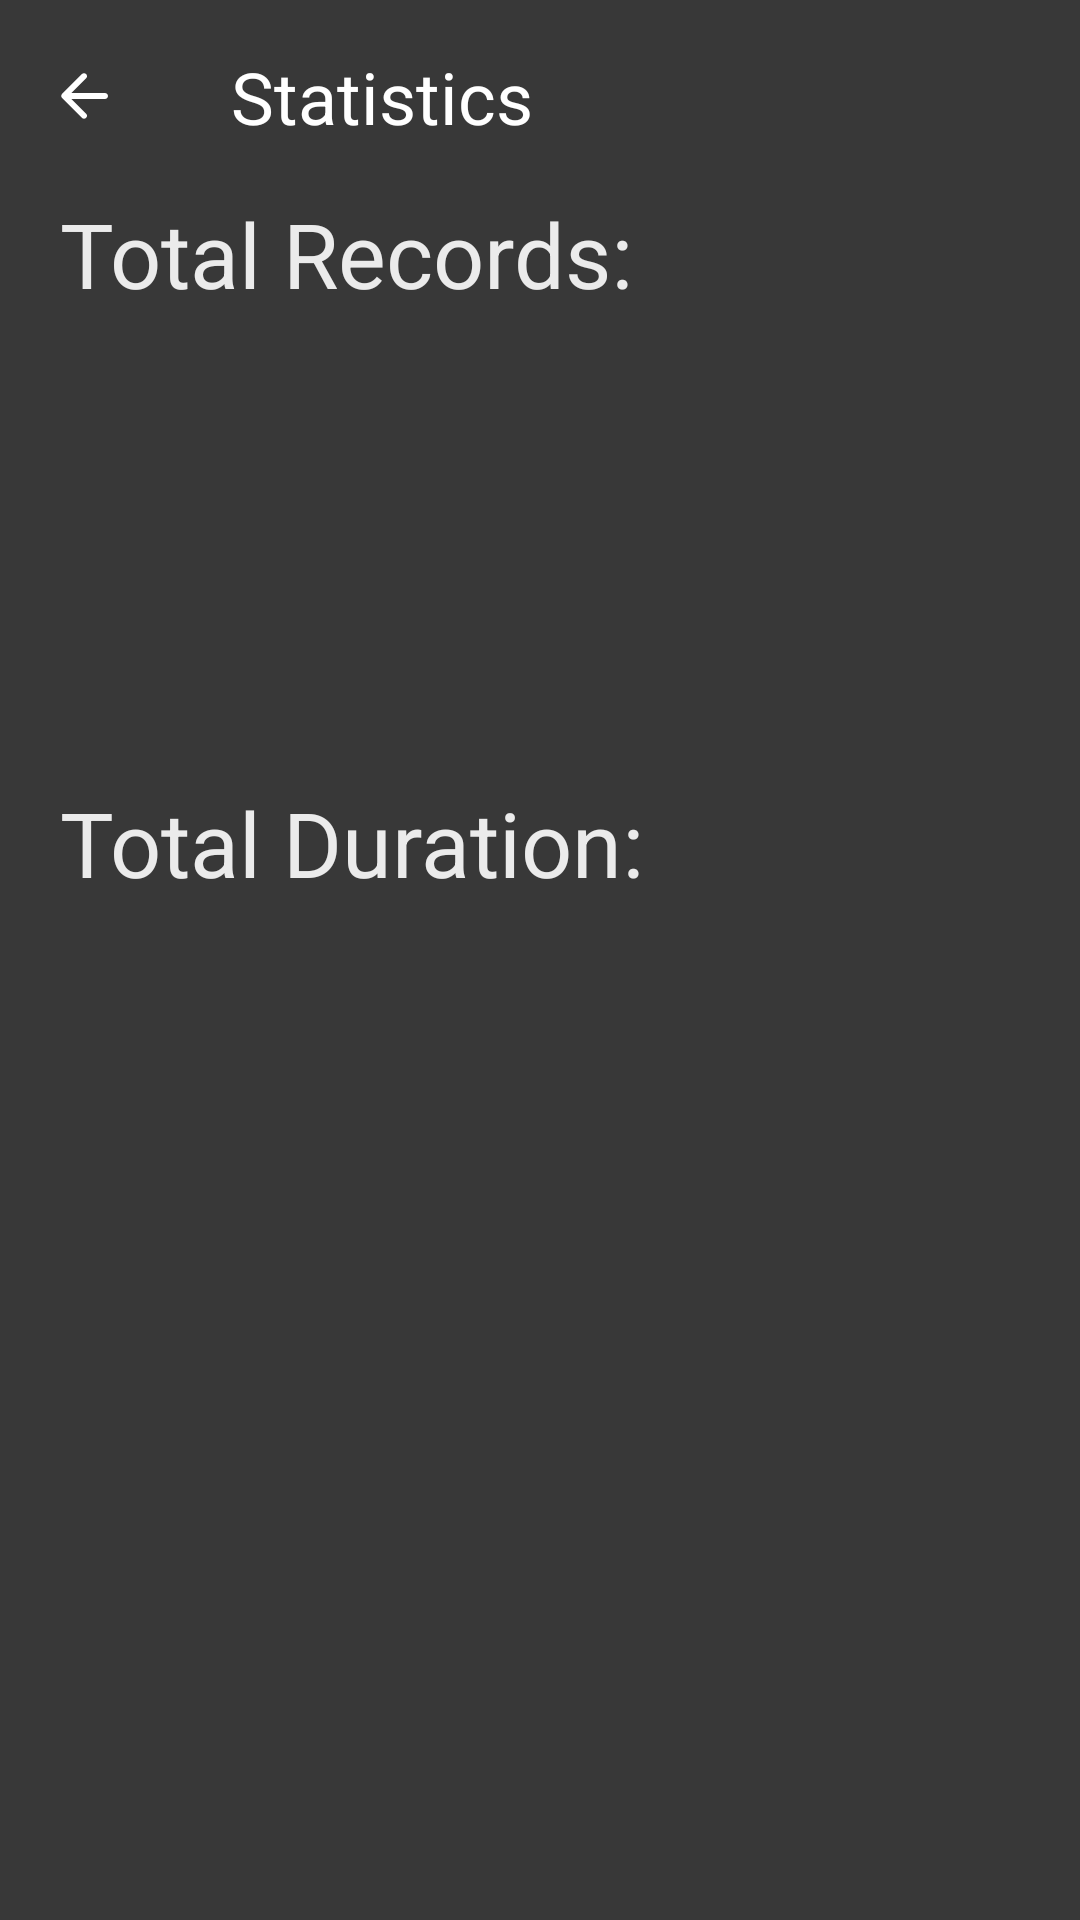

Layout XML and referenced resources for this Android screen:
<!-- AndroidManifest.xml: fallback theme Theme.MaterialComponents.DayNight.NoActionBar -->
<!-- res/layout/activity_statistics.xml -->
<?xml version="1.0" encoding="utf-8"?>
<LinearLayout xmlns:android="http://schemas.android.com/apk/res/android"
    xmlns:tools="http://schemas.android.com/tools"
    android:layout_width="match_parent"
    android:layout_height="match_parent"
    tools:viewBindingIgnore="true"
    android:background="@color/md_grey_800xxx">

    <LinearLayout
        android:layout_width="match_parent"
        android:layout_height="match_parent"
        android:orientation="vertical"
        tools:ignore="UselessParent">

        <LinearLayout
            android:id="@+id/toolbar"
            android:layout_width="match_parent"
            android:layout_height="wrap_content"
            android:orientation="horizontal"
            android:gravity="center_vertical">

            <ImageButton
                android:id="@+id/btnBack"
                android:layout_width="wrap_content"
                android:layout_height="wrap_content"
                android:background="?attr/selectableItemBackgroundBorderless"
                android:contentDescription="@string/backButton"
                android:padding="16dp"
                android:src="@drawable/ic_arrow_back" />

            <TextView
                android:layout_width="wrap_content"
                android:layout_height="wrap_content"
                android:padding="16dp"
                android:layout_marginStart="5dp"
                android:text="Statistics"
                android:textColor="@color/white"
                android:textSize="24sp"/>
        </LinearLayout>




        <LinearLayout
            android:layout_width="match_parent"
            android:layout_height="wrap_content"
            android:layout_marginBottom="8dp"
            android:orientation="horizontal">

            <TextView
                android:id="@+id/totalRecords"
                android:layout_width="wrap_content"
                android:layout_height="wrap_content"
                android:layout_marginLeft="20dp"
                android:text="Total Records: "
                android:textColor="@color/white_transparent_10"
                android:textSize="30sp" />


        </LinearLayout>
        <LinearLayout
            android:layout_width="match_parent"
            android:layout_height="wrap_content"
            android:layout_marginBottom="8dp"
            android:orientation="horizontal">

            <TextView
                android:id="@+id/totalDuration"
                android:layout_width="wrap_content"
                android:layout_height="wrap_content"
                android:layout_marginLeft="20dp"
                android:layout_marginTop="148dp"
                android:text="Total Duration: "
                android:textColor="@color/white_transparent_10"
                android:textSize="30sp"

                />





        </LinearLayout>
    </LinearLayout>

</LinearLayout>
<!-- resources referenced by this layout -->
<resources>
  <color name="md_grey_800xxx">#383838</color>
  <color name="white">#ffffff</color>
  <color name="white_transparent_10">#E6FFFFFF</color>
  <!-- drawable ic_arrow_back (drawable) -->
  <vector xmlns:android="http://schemas.android.com/apk/res/android"
      android:width="24dp"
      android:height="24dp"
      android:viewportWidth="24"
      android:viewportHeight="24">
      <path
          android:fillColor="#FFFFFF"
          android:pathData="M19,11H7.83l4.88,-4.88c0.39,-0.39 0.39,-1.03 0,-1.42l0,0c-0.39,-0.39 -1.02,-0.39 -1.41,0l-6.59,6.59c-0.39,0.39 -0.39,1.02 0,1.41l6.59,6.59c0.39,0.39 1.02,0.39 1.41,0l0,0c0.39,-0.39 0.39,-1.02 0,-1.41L7.83,13H19c0.55,0 1,-0.45 1,-1v0C20,11.45 19.55,11 19,11z"/>
  </vector>
  <string name="backButton">Back Button</string>
</resources>
